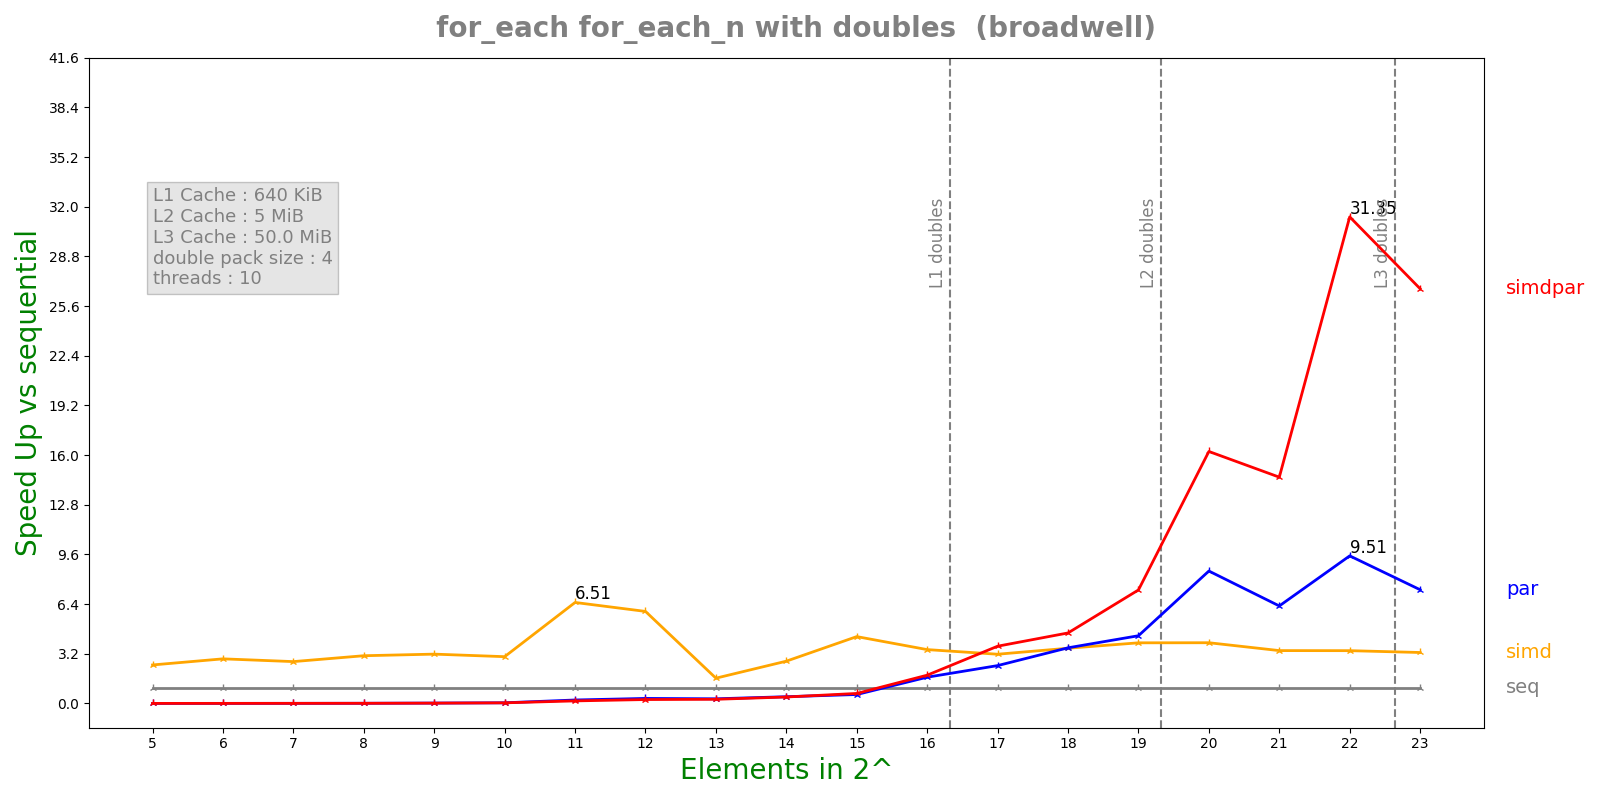

Values plotted in this chart, from the file beside it:
n, lane, threads, seq, simd, par, simdpar
5, 4, 10, 1.25238e-06, 5.0526e-07, 0.000927, 0.001019
6, 4, 10, 2.42194e-06, 8.4331e-07, 0.0009727, 0.001078
7, 4, 10, 4.50529e-06, 1.67223e-06, 0.001043, 0.0009206
8, 4, 10, 8.9594e-06, 2.91544e-06, 0.001067, 0.001108
9, 4, 10, 1.84495e-05, 5.8092e-06, 0.0008679, 0.001008
10, 4, 10, 3.58856e-05, 1.19142e-05, 0.0009112, 0.000967
11, 4, 10, 0.0001931, 2.96887e-05, 0.0008763, 0.001191
12, 4, 10, 0.0002698, 4.55179e-05, 0.0008387, 0.001083
13, 4, 10, 0.0003514, 0.000216, 0.001182, 0.001322
14, 4, 10, 0.0006971, 0.000256, 0.001614, 0.001686
15, 4, 10, 0.001533, 0.000356, 0.002671, 0.002385
16, 4, 10, 0.004594, 0.001325, 0.002719, 0.002525
17, 4, 10, 0.006681, 0.002108, 0.002742, 0.001813
18, 4, 10, 0.01264, 0.003555, 0.003527, 0.002784
19, 4, 10, 0.02472, 0.006332, 0.005668, 0.003381
20, 4, 10, 0.06569, 0.0168, 0.0077, 0.004046
21, 4, 10, 0.08272, 0.02431, 0.01317, 0.005674
22, 4, 10, 0.231, 0.06797, 0.0243, 0.007369
23, 4, 10, 0.3555, 0.1083, 0.04853, 0.0133
